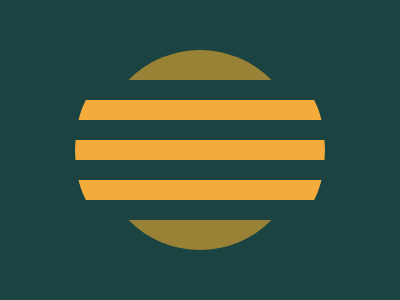

Write the HTML and CSS that draws this image.

<div a><div b><style>
*{margin:0;background:#1A4341;position:absolute}
[a]{width:200;height:200;background:#998235;border-radius:50%;margin:50 100}
[b]{border-radius:29%/100%;width:250;height:140;top:30;left:-25;background:linear-gradient(to bottom,#1A4341 14.25%,#F3AC3C 14.25%,#F3AC3C 28.5%,#1A4341 28.5%,#1A4341 43%,#F3AC3C 43%,#F3AC3C 57%,#1A4341 57%,#1A4341 71.5%,#F3AC3C 71.5%,#F3AC3C 85.75%,#1A4341 85.75%)}